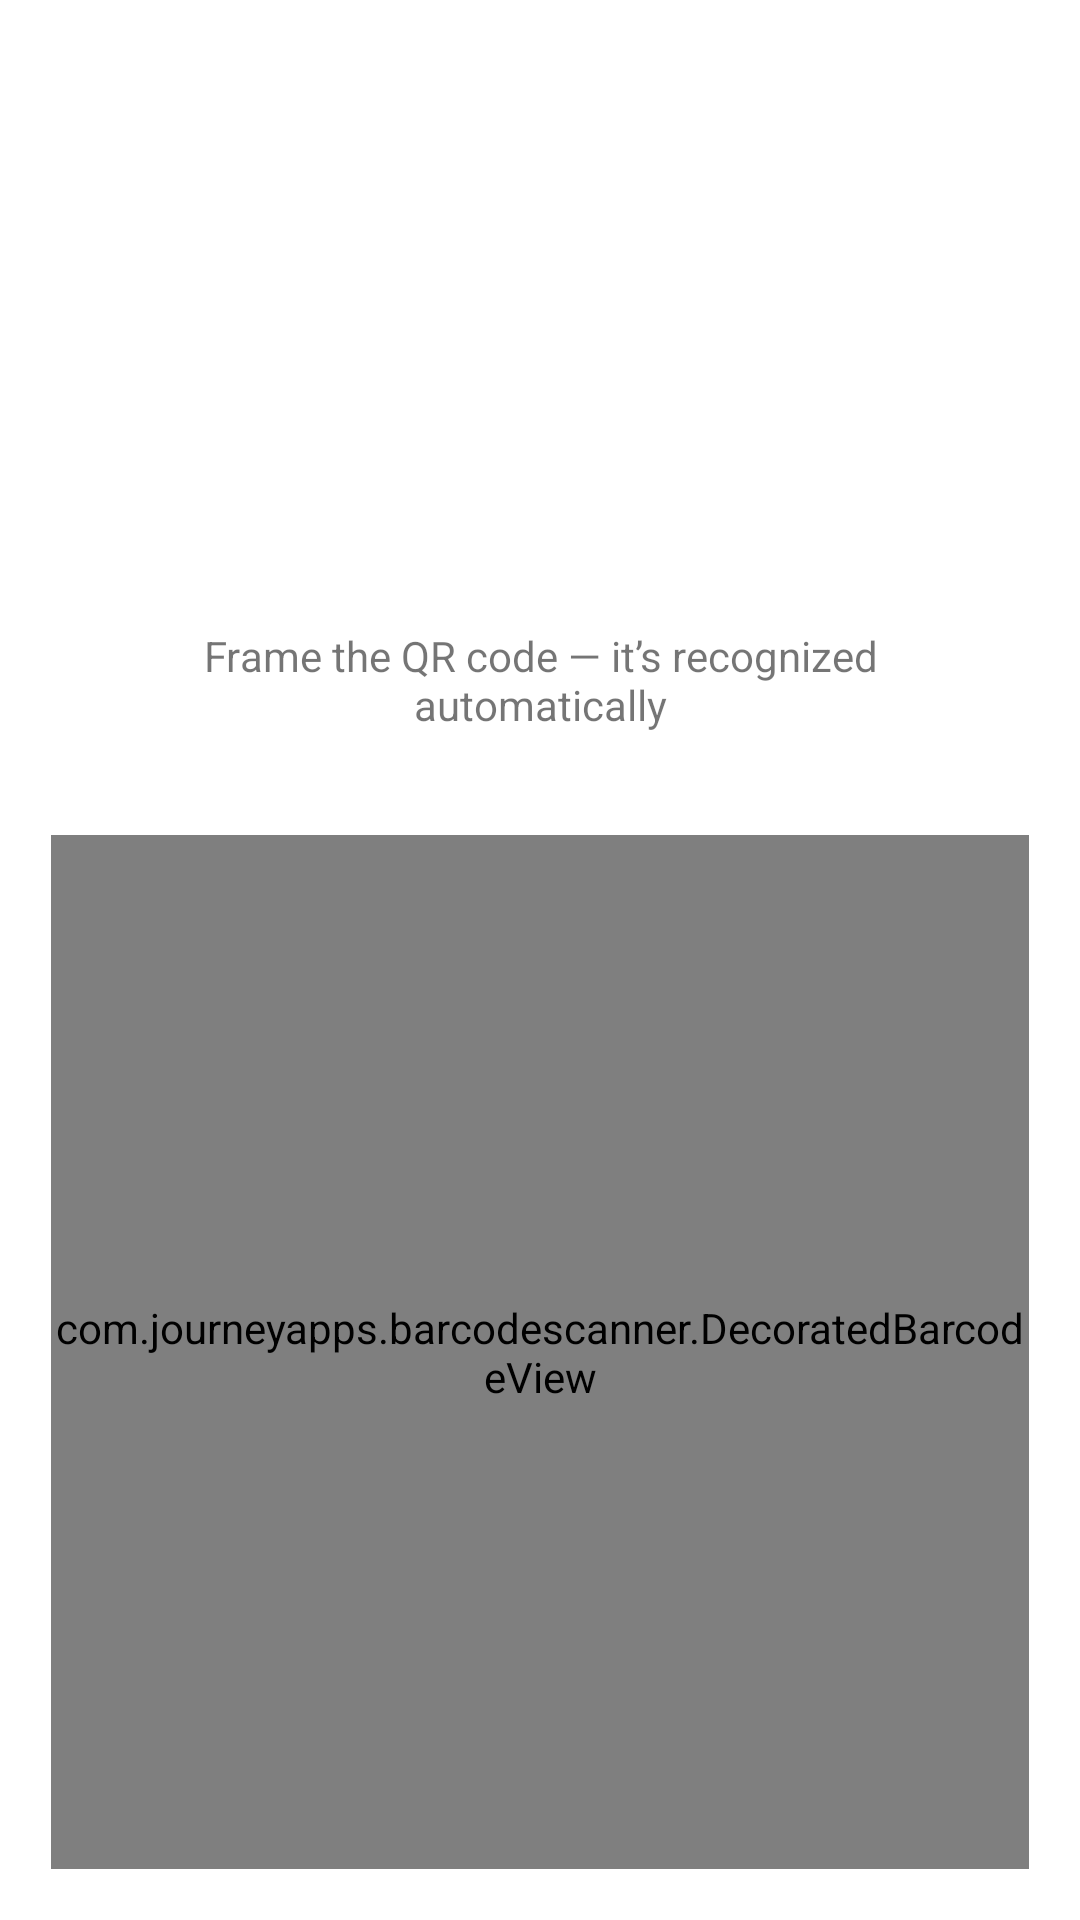

Produce the Android XML layout that renders to this screen, including the resource entries it uses.
<!-- AndroidManifest.xml: application theme AppTheme -->
<!-- res/layout/fragment_scan.xml -->
<?xml version="1.0" encoding="utf-8"?>
<androidx.constraintlayout.widget.ConstraintLayout xmlns:android="http://schemas.android.com/apk/res/android"
    xmlns:app="http://schemas.android.com/apk/res-auto"
    xmlns:tools="http://schemas.android.com/tools"
    android:layout_width="match_parent"
    android:layout_height="match_parent"
    tools:context=".ScanFragment">

    <ImageView
        android:id="@+id/title"
        android:layout_width="0dp"
        android:layout_height="0dp"
        app:layout_constraintBottom_toTopOf="@id/guideline"
        app:layout_constraintEnd_toEndOf="parent"
        app:layout_constraintStart_toStartOf="parent"
        app:layout_constraintTop_toTopOf="parent"
        app:srcCompat="@drawable/scanner_vector" />

    <TextView
        android:id="@+id/hint"
        style="@style/TextAppearance.SecureQRReader.Body"
        android:layout_width="0dp"
        android:layout_height="wrap_content"
        android:layout_marginStart="34dp"
        android:layout_marginTop="17dp"
        android:layout_marginEnd="34dp"
        android:gravity="center"
        android:text="@string/scan_instructions"
        app:layout_constraintBottom_toTopOf="@id/QRScannerView"
        app:layout_constraintEnd_toEndOf="parent"
        app:layout_constraintStart_toStartOf="parent"
        app:layout_constraintTop_toBottomOf="@id/guideline" />

    <com.journeyapps.barcodescanner.DecoratedBarcodeView
        android:id="@+id/QRScannerView"
        android:layout_width="0dp"
        android:layout_height="0dp"
        android:layout_marginStart="17dp"
        android:layout_marginTop="34dp"
        android:layout_marginEnd="17dp"
        android:layout_marginBottom="17dp"
        android:foregroundGravity="center"
        android:visibility="visible"
        app:layout_constraintBottom_toBottomOf="parent"
        app:layout_constraintEnd_toEndOf="parent"
        app:layout_constraintStart_toStartOf="parent"
        app:layout_constraintTop_toBottomOf="@id/hint" />

    <androidx.constraintlayout.widget.Guideline
        android:id="@+id/guideline"
        android:layout_width="wrap_content"
        android:layout_height="wrap_content"
        android:orientation="horizontal"
        app:layout_constraintGuide_percent="0.3" />


</androidx.constraintlayout.widget.ConstraintLayout>
<!-- resources referenced by this layout -->
<resources>
  <string name="scan_instructions">Frame the QR code — it’s recognized automatically</string>
  <style name="AppTheme" parent="Theme.MaterialComponents.DayNight.NoActionBar" />
</resources>
